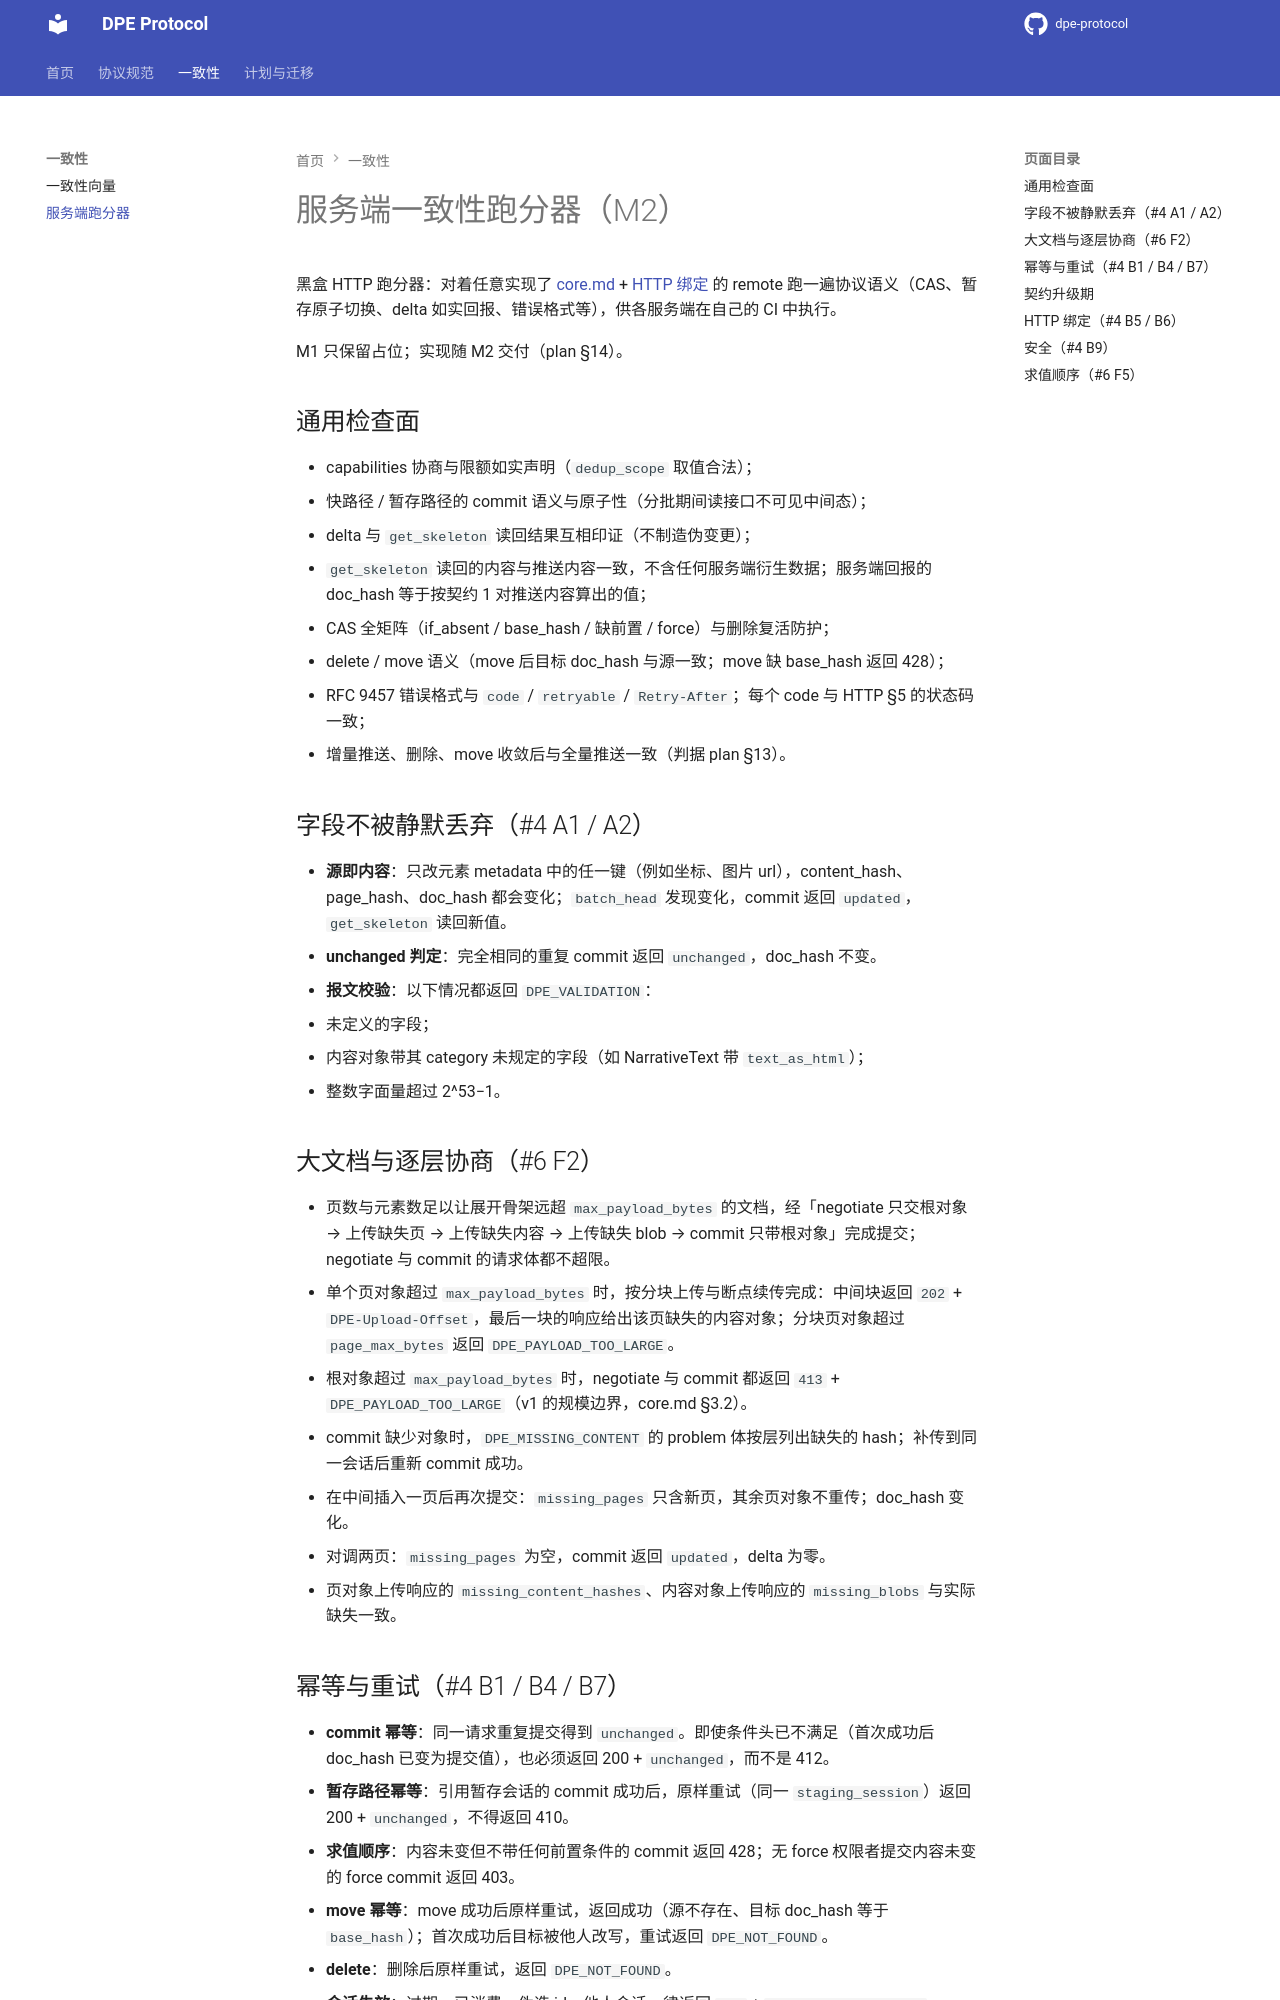

repository: A2C-SMCP/dpe-protocol · page: 0.1.0/conformance/index.html · generator: mkdocs

# 服务端一致性跑分器（M2）

黑盒 HTTP 跑分器：对着任意实现了 [core.md](../spec/core.md) + [HTTP 绑定](../spec/bindings/http.md) 的 remote 跑一遍协议语义（CAS、暂存原子切换、delta 如实回报、错误格式等），供各服务端在自己的 CI 中执行。

**当前状态**：骨架已落地（#26）——`dpe-conformance` CLI、中性配置与服务端钩子、JUnit XML 与「已执行 / 跳过」计数、冒烟章；子集 1（#27）已落地——capabilities / 读接口（head、batch_head、get_skeleton、list）/ commit 快路径与 CAS 基础 / 报文校验四章；全量 1/6（#54）已落地——大文档与逐层协商、暂存会话两章；全量 2/6（#55）已落地——写操作（delete / move 语义、CAS 与幂等重试、删除复活防护、同级写入）与 HTTP 绑定（条件头按值比较、响应头、HEAD 错误面、RFC 9457 与 code → 状态码逐码）两章；错误注入钩子（#123）已落地——`DPE_RATE_LIMITED` / `DPE_UNAVAILABLE` 与「429/503 MUST 带 Retry-After」可经钩子黑盒覆盖。全量 3/6（#56）已落地——求值顺序与校验顺序（传输层、uri、条件头、暂存上传的组合场景，报文校验先于授权）一章，以及经 HTTP 消费 `invalid_objects` / `nesting_depth` 向量一章。入口在仓库的 `sdk/python/packages/dpe-conformance/`（用法与配置见该包 README）。全量 4/6（#57）已落地——安全与去重范围一章（内容存于他处仍按层列为缺失、上传状态只按本会话、无写授权一律 403、元素层与 blob 层的去重下界）。全量 5/6（#58）已落地——契约升级期一章（按请求契约给值、跨契约 If-Match、契约混用）。全量 6/6（#59）已落地——收敛一致性一章（delta 与读回互证、增量写入收敛后等于全量推送），全量检查面至此完成：全部钩子配置时对参考服务端按两轮的并集零 skip（见 [在 CI 中运行跑分器](ci.md)）。`dpe-conformance` 发布在 PyPI，服务端仓库在 CI 中的用法见 [在 CI 中运行跑分器](ci.md)。

## connector 线协议夹具（验证运行器）

本目录另有一份**运行器侧**的一致性设施：[connector 线协议夹具](connector-fixture/README.md)（connector 契约
§8.4）。它是一个脚本化插件，由实例配置 `{"scenario": …}` 选择 §8.4 表中的一个场景，覆盖全部线协议消息与失败路径；
由于插件是独立进程，任何语言写的运行器都能用它验收——对每个场景跑一轮，断言得到 §8.4 表中的结果。它验证的是
运行器，不是 remote，与下文的服务端跑分器互不依赖。

## 通用检查面

- capabilities 协商与限额如实声明（`staging_ttl_seconds` ≥ 3600）；
- 暂存会话续期：每次成功的 negotiate / upload（含中间块）都把过期时间推后到「此刻 + staging_ttl」，并由 `expires_at` / `DPE-Session-Expires` 如实给出（必带，RFC 3339 UTC，以 `Z` 结尾）；`now ≥ expires_at` 即过期（配置了 `clock-advance` 钩子时，先推进到 `expires_at` 之前断言会话仍可用，再推进到不早于 `expires_at`——钩子只接受整秒，可能超调不到 1 秒——断言得到 `DPE_SESSION_EXPIRED`；未配置时该项显式 skip）；断点查询（`HEAD`）带 `DPE-Session-Expires` 但不续期；闲置超过 TTL 的会话返回 `DPE_SESSION_EXPIRED`；
- 去重范围固定为本文档：只靠该文档当前状态（或本次暂存会话）即可得的对象不出现在缺失清单中；其他文档持有的对象一律视为缺失（不因它存在于别处而变化）；
- 快路径 / 暂存路径的 commit 语义与原子性（分批期间读接口不可见中间态）；
- delta 与 `get_skeleton` 读回结果互相印证（不制造伪变更，plan §13 第 3 条）：delta 等于前后两次读回的元素 content_hash 多重集之差，重复元素按次数计，跨页移动与重排不算变化，未变的元素不出现在 added / removed 中；快路径与暂存路径同一口径；
- `get_skeleton` 读回的内容与推送内容一致，不含任何服务端衍生数据；服务端回报的 doc_hash 等于按契约 1 对推送内容算出的值；
- CAS 全矩阵（if_absent / base_hash / 缺前置 / force）与删除复活防护；
- delete / move 语义（move 后目标 doc_hash 与源一致；move 缺 base_hash 返回 428）；
- RFC 9457 错误格式与 `code` / `retryable` / `Retry-After`；每个 code 与 HTTP §5 的状态码一致；每个错误响应带与 `code` 相等的 `DPE-Error-Code` 头；
- 增量推送、删除、move 收敛后与全量推送一致（connector §8.3 判据 3 的服务端一侧，R = F(S)）：在一个命名空间上依次做快路径与暂存路径更新、同内容重推（`unchanged`、delta 为零）、删除、move 到刚被删除的 URI、在被移走的源 URI 上重建、改成与另一篇相同的内容；之后增量侧的 `list` 映射须等于按最终源状态计算的期望值，各篇骨架与全量推送到全新命名空间的结果逐字段相等——被删与被移走的文档不残留。「插件 + 运行器」组合的增量收敛由 dpe-run 的端到端测试覆盖。

## 字段不被静默丢弃（#4 A1 / A2）

- **源即内容**：只改元素 metadata 中的任一键（例如坐标、图片 url），content_hash、page_hash、doc_hash 都会变化；`batch_head` 发现变化，commit 返回 `updated`，`get_skeleton` 读回新值。
- **unchanged 判定**：完全相同的重复 commit 返回 `unchanged`，doc_hash 不变。
- **报文校验**：以下情况都返回 `DPE_VALIDATION`：
  - 未定义的字段；
  - 元素对象带其 category 未规定的字段（如 NarrativeText 带 `text_as_html`）；
  - 整数字面量超过 2^53−1；
  - 对象的嵌套深度超过 64（#94，core.md §2.8 第 0 步；逐条边界向量见 `vectors/nesting_depth.json`）。

## 大文档与逐层协商（#6 F2）

- 页数与元素数足以让展开骨架远超 `max_payload_bytes` 的文档，经「negotiate 只交文档对象 → 上传缺失页对象 → 上传缺失元素对象 → 上传缺失 blob → commit 只带文档对象」完成提交；negotiate 与 commit 的请求体都不超限。
- 单个页对象超过 `max_payload_bytes` 时，按分块上传与断点续传完成：中间块返回 `202` + `DPE-Upload-Offset`，最后一块的响应给出该页缺失的元素对象；分块页对象超过 `page_max_bytes` 返回 `DPE_PAYLOAD_TOO_LARGE`。
- 文档对象超过 `max_payload_bytes` 时，negotiate 与 commit 都返回 `413` + `DPE_PAYLOAD_TOO_LARGE`（v1 的规模边界，core.md §3.2）。
- commit 缺少对象时，`DPE_MISSING_CONTENT` 的 problem 体按层列出缺失的 hash；补传到同一会话后重新 commit 成功。
- 在中间插入一页后再次提交：`missing_pages` 只含新页，其余页对象不重传；doc_hash 变化。
- 在 `max_payload_bytes` 内构造页数最多的文档对象（再多一页就超限）提交：不得返回 `413`；`DPE_MISSING_CONTENT` 的清单未截断时页集合与构造集合相等、后两层为空，截断时三层合计为非空子集（commit 的截断没有体积门槛，HTTP §4.6 的分块页判据不适用）。
- 对调两页：`missing_pages` 为空，commit 返回 `updated`，delta 为零。
- 元素对象上传响应的 `missing_blobs`、未分块页对象上传响应的 `missing_content_hashes` 与实际缺失一致（不截断）；分块上传的页对象：`missing_truncated` 为 `false` 时与实际缺失一致，为 `true` 时是实际缺失的非空子集，且未截断时的整个响应体按 JCS 序列化后的 UTF-8 字节数超过 `max_payload_bytes`（http §4.6）。
- negotiate 对无写授权的 URI → `403` + `DPE_FORBIDDEN`，不返回会话与缺失清单；upload 不重复判定授权（会话可用即放行，commit 才重新授权，core.md §3.4、§5 总则）。
- 分块违例的求值顺序（core.md §3.4、http §4.7）：会话不可用 → `410`（先于分块参数与请求体校验）；本会话内已完成的 hash 重复上传（含重发最后一块）→ `200` + 缺失清单，不校验 `Content-Range` 与请求体；`Content-Range` 非法 / 块长与范围不符 / `total` 与先前声明不一致 → `400` + `DPE_VALIDATION`；单块超过 `blob_chunk_bytes`、首块声明的 `total` 超过 `page_max_bytes` / `blob_max_bytes` → `413`（不接收字节）；偏移不连续 → `400` + `DPE_VALIDATION`，响应带 `DPE-Upload-Offset` 头；到齐校验失败（含 hash 不符）→ 对应错误码并丢弃该对象已收内容。
- 断点查询的各状态（http §4.7）：本会话无进度的 hash → `200` + `DPE-Upload-Offset: 0`（不得 `404`）；已完成 → `200` + 该对象已收的总字节数；到齐后校验失败并被丢弃 → 偏移回到 `0`（据此黑盒验证「丢弃」）。

## 幂等与重试（#4 B1 / B4 / B7）

- **commit 幂等**：同一请求重复提交得到 `unchanged`。即使条件头已不满足（首次成功后 doc_hash 已变为提交值），也必须返回 200 + `unchanged`，而不是 412。
- **暂存路径幂等**：引用暂存会话的 commit 成功后，原样重试（同一 `staging_session`）返回 200 + `unchanged`，不得返回 410。
- **求值顺序**：内容未变但不带任何前置条件的 commit 返回 428；无 force 权限者提交内容未变的 force commit 返回 403。
- **move 幂等**：move 成功后原样重试，返回成功（源不存在、目标 doc_hash 等于 `base_hash`）；首次成功后目标被他人改写，重试返回 `DPE_NOT_FOUND`。
- **delete**：删除后原样重试，返回 `DPE_NOT_FOUND`。
- **会话失效**：过期、已消费、伪造 id、他人会话一律返回 `410` + `DPE_SESSION_EXPIRED`，`retryable: false`；会话不存在不得返回 404。
- **会话跨版本复用**：开会话并上传后，他人写入该文档（未移除本次提交依赖的对象）；原 commit 得到 `DPE_PRECONDITION_FAILED`，以新 `If-Match` 引用同一会话重新 commit 成功，无需重传内容。
- **依赖被他人移除**：调用方读到 v1 后他人写入 v2 并去掉页 A；带 `If-Match: v1` 提交引用 A 的 v3 → `DPE_PRECONDITION_FAILED`（前置条件先于可得性）；改用 force 提交同一 v3 → `DPE_MISSING_CONTENT`，`missing` 恰为 A，head 仍为 v2。
- **分块续传的响应不确定**（服务端断言）：中间块 `202` 响应丢失后原样重发 → `400` + `DPE-Upload-Offset` 头；断点查询不续期（`DPE-Session-Expires` 不变）。客户端「先断点查询再续传」是 SDK 侧义务（core.md §3.4），由两个 SDK 的对等测试覆盖（#49 / #50），非跑分项。
- 引用属于同一调用者、但属于另一 file_uri 的会话，返回 `410` + `DPE_SESSION_EXPIRED`。
- **同级写入**：服务端经自身入口修改内容后，`head` 的 doc_hash 变化；来源基于新 doc_hash 的 commit 成功覆盖。
